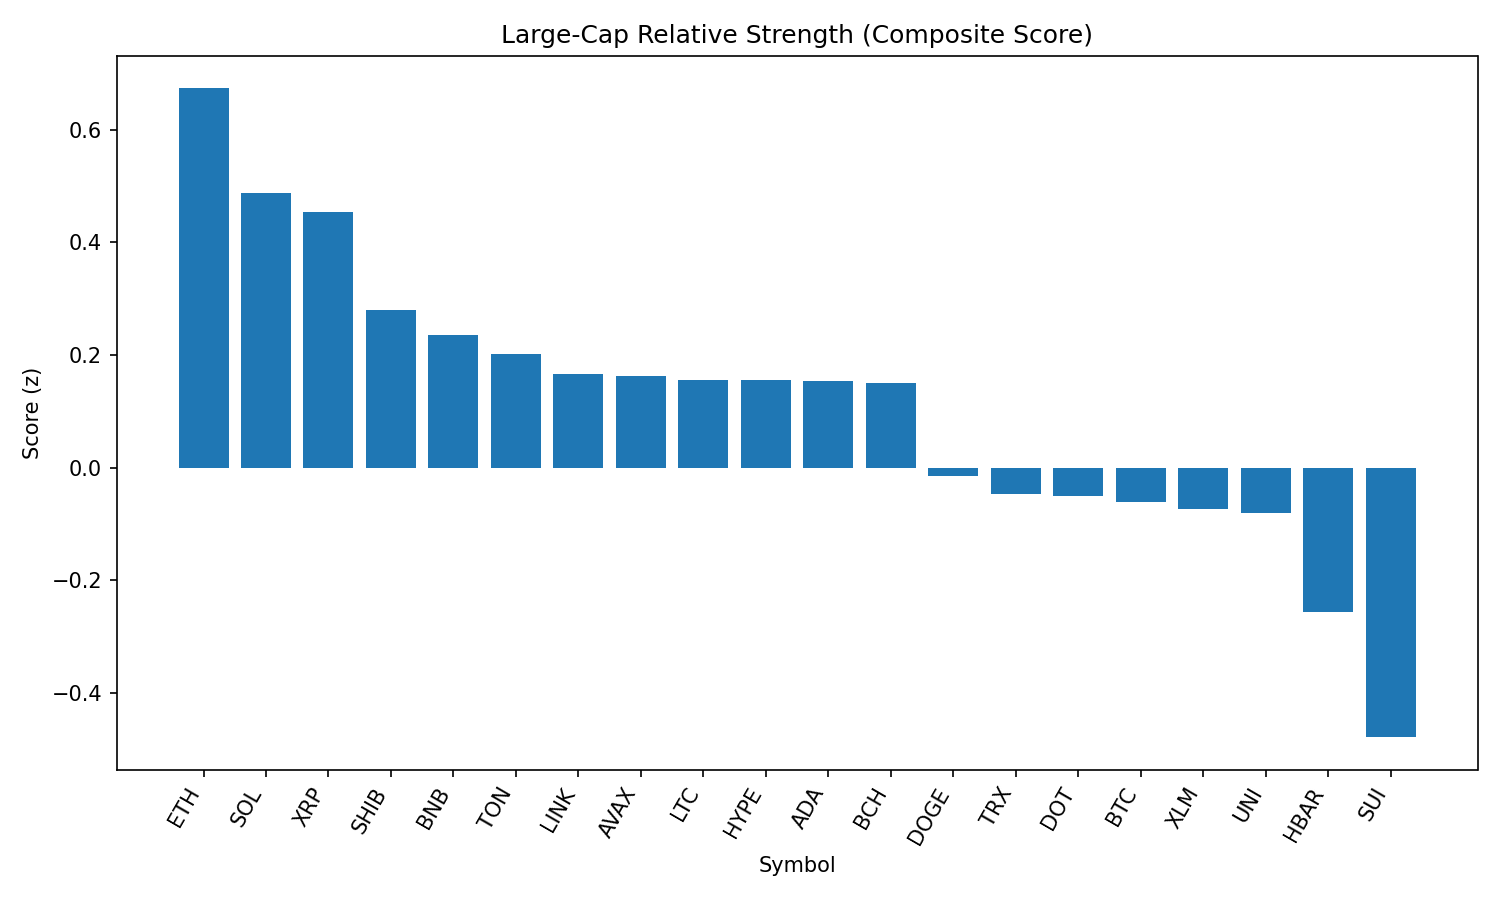

The data file committed next to this chart (first rows):
rank, name, symbol, price, pct_1h, pct_24h, pct_7d, pct_1h_vs_btc, pct_24h_vs_btc, pct_7d_vs_btc, market_cap_rank, market_cap, volume_usd, score
1, Ethereum, ETH, 4466, 0.1441, 2.761, -6.473, 0.1319, 2.344, -3.623, 2, 539056370055, 20390173017, 0.6736
2, Solana, SOL, 205, 0.09441, 2.212, 0.5216, 0.08221, 1.794, 3.372, 6, 110852584855, 4825086290, 0.4876
3, XRP, XRP, 2.81, 0.3082, 0.3456, -7.086, 0.296, -0.07231, -4.236, 4, 167391933806, 2990880872, 0.4541
4, Shiba Inu, SHIB, 1.237e-05, 0.2088, 0.4577, -5.132, 0.1966, 0.03985, -2.281, 30, 7283682630, 121520504, 0.2795
5, BNB, BNB, 867.2, 0.1102, 0.9637, 0.1278, 0.09802, 0.5458, 2.978, 5, 120735260244, 717786061, 0.2363
6, Toncoin, TON, 3.18, 0.02369, 1.862, -4.145, 0.01149, 1.445, -1.294, 28, 8172097589, 88341650, 0.2012
7, Chainlink, LINK, 23.68, 0.08022, 1.336, -8.465, 0.06801, 0.9177, -5.615, 13, 16066837974, 731848793, 0.1662
8, Avalanche, AVAX, 23.84, 0.1338, 0.7364, -7.052, 0.1216, 0.3185, -4.201, 22, 10066418135, 260864102, 0.1633
9, Litecoin, LTC, 110.5, 0.1586, 0.5161, -8.287, 0.1464, 0.09823, -5.436, 27, 8423880294, 315929830, 0.156
10, Hyperliquid, HYPE, 44.89, -0.05515, 2.273, -1.021, -0.06735, 1.855, 1.829, 17, 12154469952, 222877878, 0.156
11, Cardano, ADA, 0.8272, 0.1087, 1.044, -9.556, 0.09648, 0.6257, -6.706, 11, 30196021934, 926402322, 0.1534
12, Bitcoin Cash, BCH, 545.6, 0.1707, 0.3223, -7.135, 0.1585, -0.09564, -4.284, 21, 10869179345, 147649993, 0.1512
13, Dogecoin, DOGE, 0.2178, -0.003958, 1.22, -6.572, -0.01616, 0.8018, -3.722, 9, 32841409449, 889826612, -0.01419
14, TRON, TRX, 0.3423, -0.01758, 1.179, -5.884, -0.02978, 0.7611, -3.034, 10, 32403937385, 433900981, -0.04599
15, Polkadot, DOT, 3.81, 0.05582, 0.52, -7.591, 0.04362, 0.1021, -4.741, 35, 5796530661, 201613320, -0.05079
16, Bitcoin, BTC, 109019, 0.0122, 0.4179, -2.85, 0.0, 0.0, 0.0, 1, 2171110094963, 24709617307, -0.06052
17, Stellar, XLM, 0.3585, 0.1749, -0.5123, -12.81, 0.1627, -0.9302, -9.955, 20, 11249348975, 145788288, -0.07412
18, Uniswap, UNI, 9.77, -0.02149, 1.302, -11.09, -0.03369, 0.8846, -8.235, 34, 5869433140, 195113577, -0.08117
19, Hedera, HBAR, 0.2235, 0.1001, -0.7139, -11.22, 0.08794, -1.132, -8.367, 25, 9475350154, 125752796, -0.2569
20, Sui, SUI, 3.3, -0.1248, 0.4188, -10.67, -0.137, 0.000954, -7.82, 19, 11598784559, 491769402, -0.4788
21, Cronos, CRO, 0.2924, -0.6948, -7, 85.22, -0.707, -7.418, 88.07, 23, 9823282190, 287500442, -2.277
